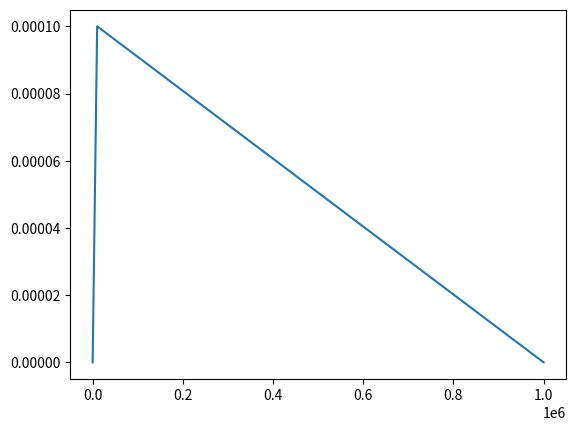

Python code for this plot:
from matplotlib import pyplot as plt


def linear_warmup_and_then_decay(pct, lr_max, total_steps, warmup_steps=None, end_lr=0.0, decay_power=1):
    """ pct (float): fastai count it as ith_step/num_epoch*len(dl), so we can't just use pct when our num_epoch is fake.he ith_step is count from 0, """
    step_i = round(pct * total_steps)
    if step_i <= warmup_steps:  # warm up
        return lr_max * min(1.0, step_i/warmup_steps)
    else:  # decay
        return (lr_max-end_lr) * (1 - (step_i-warmup_steps)/(total_steps-warmup_steps)) ** decay_power + end_lr


lr_max = 1e-4
total_steps = 1000000
warmup_steps = 10000
lrs = []

for i in range(total_steps):
    lrs += [linear_warmup_and_then_decay(pct=i/total_steps, lr_max=lr_max, total_steps=total_steps, warmup_steps=warmup_steps)]

plt.plot(range(total_steps), lrs)
plt.show()